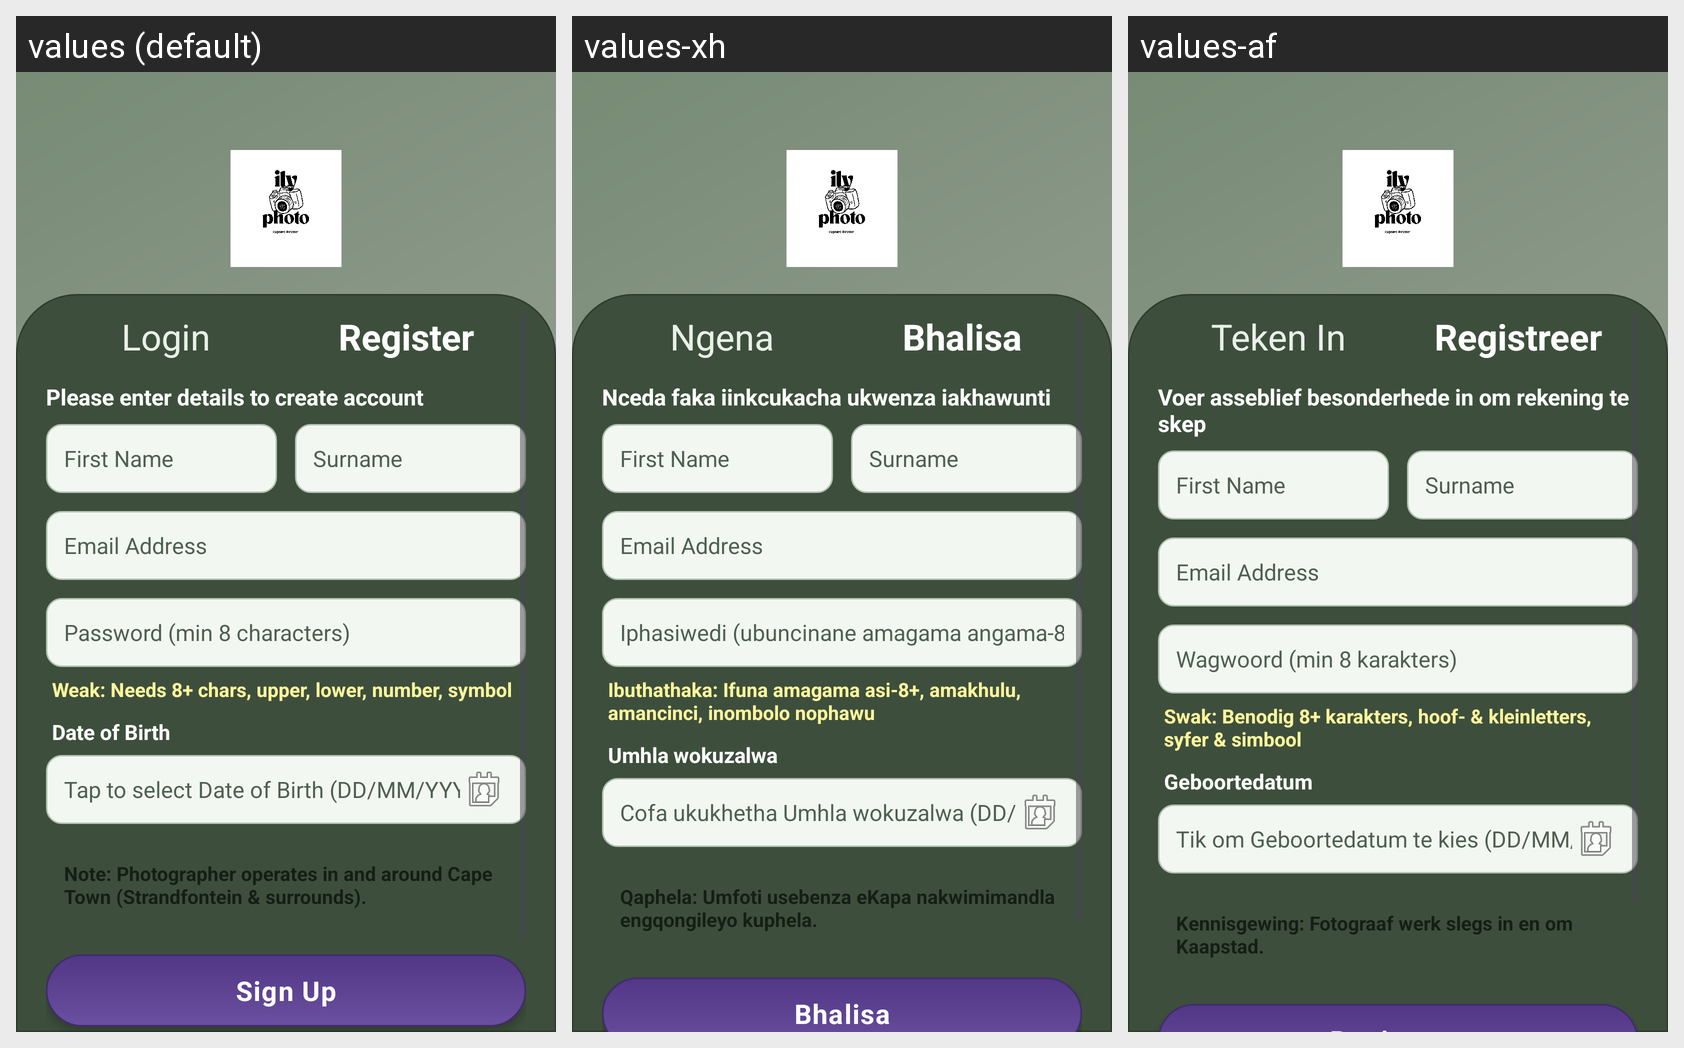

Strings drawn on this Android screen and how each of the app's shown locales translates them:
Android screen res/layout/fragment_register.xml rendered under 3 locales, left to right: values (default), values-xh, values-af. Device: Nexus 5 (rendered at 1080×1920; each locale shown at half size, 540×960, under a caption strip naming it); theme Theme.IlyPhoto.
Strings drawn on this screen, with the default value and each locale's value (text and hints the layout hard-codes, and strings that could not be matched under every locale, appear in the picture but are not listed):

login
  values: Login
  values-xh: Ngena
  values-af: Teken In

register
  values: Register
  values-xh: Bhalisa
  values-af: Registreer

register_title
  values: Please enter details to create account
  values-xh: Nceda faka iinkcukacha ukwenza iakhawunti
  values-af: Voer asseblief besonderhede in om rekening te skep

password_hint
  values: Password (min 8 characters)
  values-xh: Iphasiwedi (ubuncinane amagama angama-8)
  values-af: Wagwoord (min 8 karakters)

password_weak
  values: Weak: Needs 8+ chars, upper, lower, number, symbol
  values-xh: Ibuthathaka: Ifuna amagama asi-8+, amakhulu, amancinci, inombolo nophawu
  values-af: Swak: Benodig 8+ karakters, hoof- & kleinletters, syfer & simbool

date_of_birth
  values: Date of Birth
  values-xh: Umhla wokuzalwa
  values-af: Geboortedatum

select_dob_hint
  values: Tap to select Date of Birth (DD/MM/YYYY)
  values-xh: Cofa ukukhetha Umhla wokuzalwa (DD/MM/YYYY)
  values-af: Tik om Geboortedatum te kies (DD/MM/JJJJ)

cape_town_disclaimer
  values: Note: Photographer operates in and around Cape Town (Strandfontein & surrounds).
  values-xh: Qaphela: Umfoti usebenza eKapa nakwimimandla engqongileyo kuphela.
  values-af: Kennisgewing: Fotograaf werk slegs in en om Kaapstad.

sign_up
  values: Sign Up
  values-xh: Bhalisa
  values-af: Registreer
